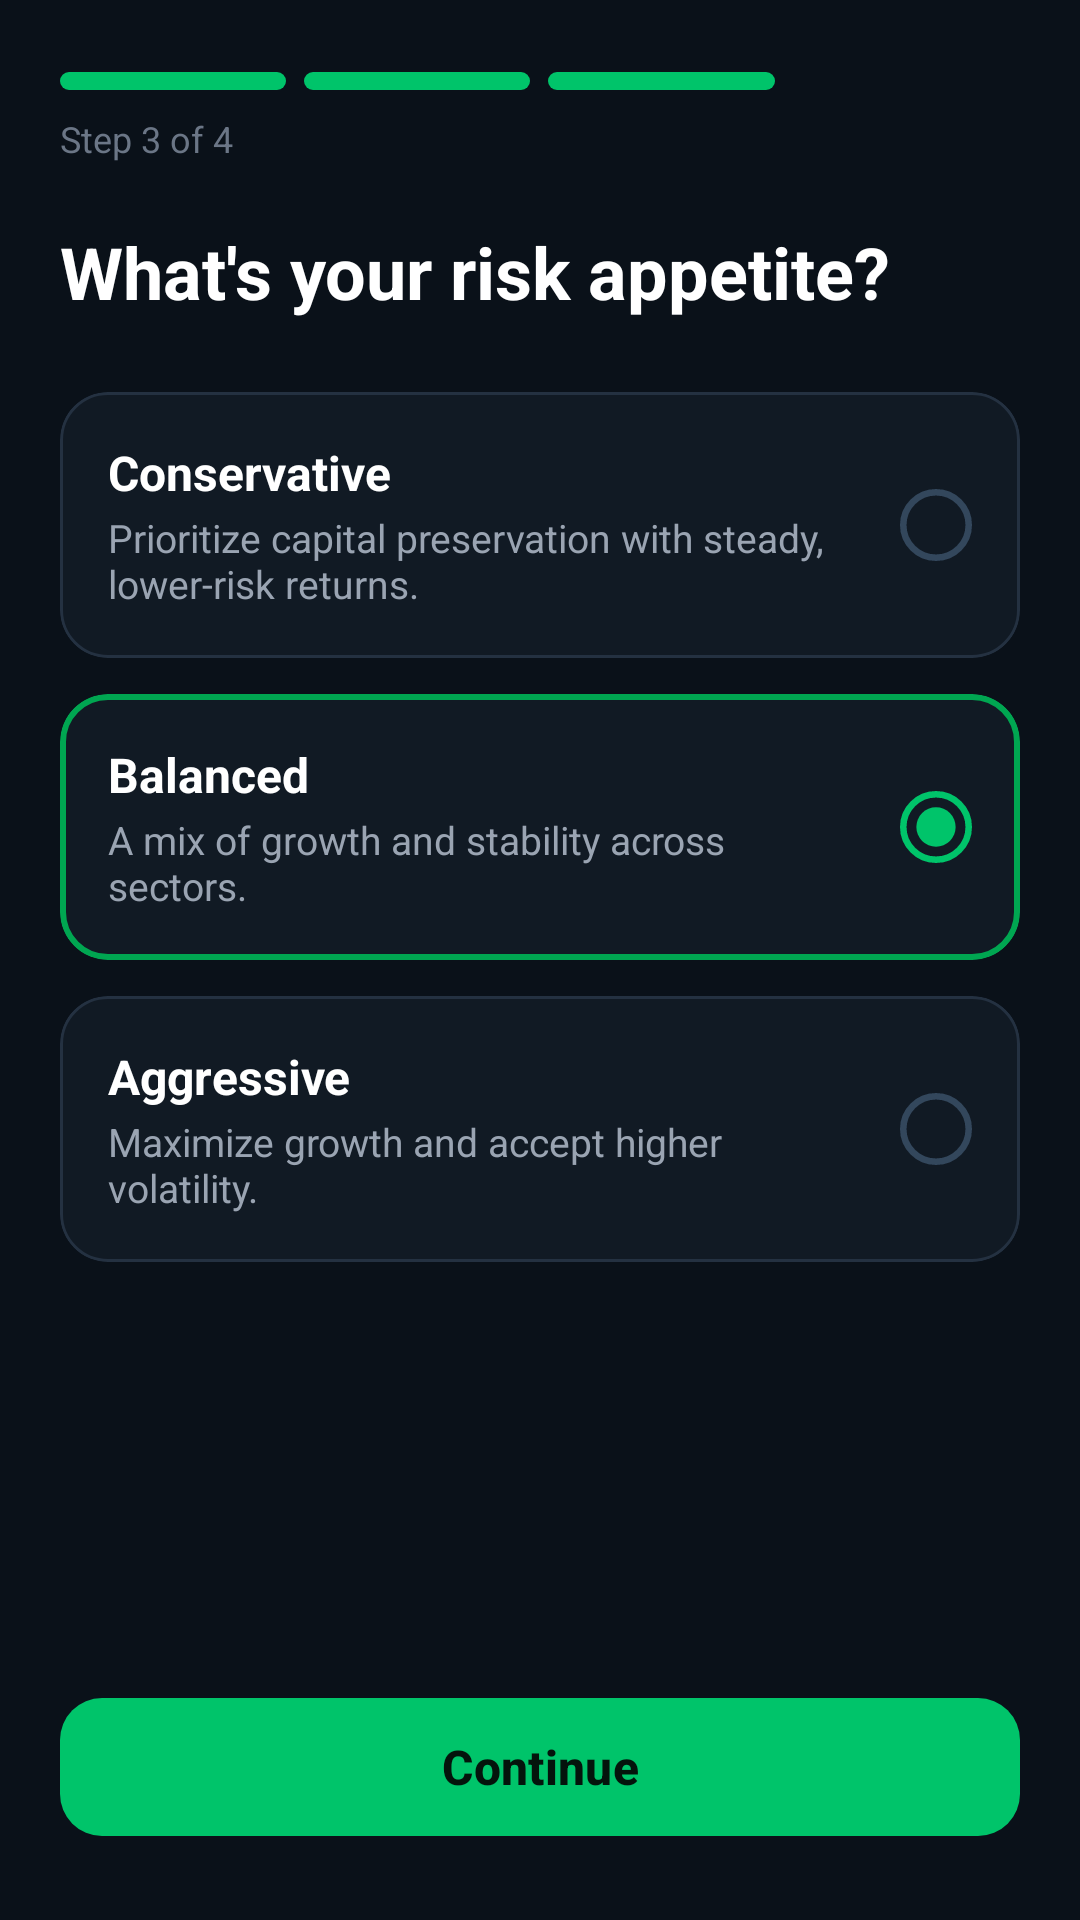

Android layout source for this screen:
<!-- AndroidManifest.xml: application theme Theme.Rasmal -->
<!-- res/layout/fragment_onboarding_risk.xml -->
<?xml version="1.0" encoding="utf-8"?>
<ScrollView xmlns:android="http://schemas.android.com/apk/res/android"
    xmlns:app="http://schemas.android.com/apk/res-auto"
    xmlns:tools="http://schemas.android.com/tools"
    android:layout_width="match_parent"
    android:layout_height="match_parent"
    android:background="@color/background"
    android:fillViewport="true">

    <LinearLayout
        android:layout_width="match_parent"
        android:layout_height="wrap_content"
        android:orientation="vertical"
        android:paddingHorizontal="@dimen/space_20"
        android:paddingVertical="@dimen/space_24">

        
        <LinearLayout
            android:layout_width="match_parent"
            android:layout_height="6dp"
            android:orientation="horizontal">

            <View
                android:layout_width="0dp"
                android:layout_height="match_parent"
                android:layout_marginEnd="6dp"
                android:layout_weight="1"
                android:background="@drawable/bg_progress_seg_filled" />

            <View
                android:layout_width="0dp"
                android:layout_height="match_parent"
                android:layout_marginEnd="6dp"
                android:layout_weight="1"
                android:background="@drawable/bg_progress_seg_filled" />

            <View
                android:layout_width="0dp"
                android:layout_height="match_parent"
                android:layout_marginEnd="6dp"
                android:layout_weight="1"
                android:background="@drawable/bg_progress_seg_filled" />

            <View
                android:layout_width="0dp"
                android:layout_height="match_parent"
                android:layout_weight="1"
                android:background="@drawable/bg_progress_seg_empty" />
        </LinearLayout>

        <TextView
            android:layout_width="wrap_content"
            android:layout_height="wrap_content"
            android:layout_marginTop="@dimen/space_8"
            android:text="Step 3 of 4"
            android:textColor="@color/text_tertiary"
            android:textSize="12sp"
            tools:ignore="HardcodedText" />

        <TextView
            android:layout_width="wrap_content"
            android:layout_height="wrap_content"
            android:layout_marginTop="@dimen/space_20"
            android:text="@string/risk_question"
            android:textAppearance="@style/Text.Rasmal.Heading" />

        
        <com.google.android.material.card.MaterialCardView
            android:id="@+id/card_conservative"
            android:layout_width="match_parent"
            android:layout_height="wrap_content"
            android:layout_marginTop="@dimen/space_24"
            android:clickable="true"
            android:focusable="true"
            app:cardBackgroundColor="@color/surface"
            app:cardCornerRadius="@dimen/radius_lg"
            app:cardElevation="0dp"
            app:strokeColor="@color/border_subtle"
            app:strokeWidth="1dp">

            <LinearLayout
                android:layout_width="match_parent"
                android:layout_height="wrap_content"
                android:gravity="center_vertical"
                android:orientation="horizontal"
                android:padding="@dimen/space_16">

                <LinearLayout
                    android:layout_width="0dp"
                    android:layout_height="wrap_content"
                    android:layout_weight="1"
                    android:orientation="vertical">

                    <TextView
                        android:layout_width="wrap_content"
                        android:layout_height="wrap_content"
                        android:text="@string/risk_conservative"
                        android:textColor="@color/text_primary"
                        android:textSize="16sp"
                        android:textStyle="bold" />

                    <TextView
                        android:layout_width="wrap_content"
                        android:layout_height="wrap_content"
                        android:layout_marginTop="2dp"
                        android:text="@string/risk_conservative_desc"
                        android:textColor="@color/text_secondary"
                        android:textSize="13sp" />
                </LinearLayout>

                <ImageView
                    android:id="@+id/radio_conservative"
                    android:layout_width="24dp"
                    android:layout_height="24dp"
                    android:layout_marginStart="@dimen/space_12"
                    android:contentDescription="@string/risk_conservative"
                    android:src="@drawable/bg_radio_unselected" />
            </LinearLayout>
        </com.google.android.material.card.MaterialCardView>

        
        <com.google.android.material.card.MaterialCardView
            android:id="@+id/card_balanced"
            android:layout_width="match_parent"
            android:layout_height="wrap_content"
            android:layout_marginTop="@dimen/space_12"
            android:clickable="true"
            android:focusable="true"
            app:cardBackgroundColor="@color/surface"
            app:cardCornerRadius="@dimen/radius_lg"
            app:cardElevation="0dp"
            app:strokeColor="@color/primary"
            app:strokeWidth="2dp">

            <LinearLayout
                android:layout_width="match_parent"
                android:layout_height="wrap_content"
                android:gravity="center_vertical"
                android:orientation="horizontal"
                android:padding="@dimen/space_16">

                <LinearLayout
                    android:layout_width="0dp"
                    android:layout_height="wrap_content"
                    android:layout_weight="1"
                    android:orientation="vertical">

                    <TextView
                        android:layout_width="wrap_content"
                        android:layout_height="wrap_content"
                        android:text="@string/risk_balanced"
                        android:textColor="@color/text_primary"
                        android:textSize="16sp"
                        android:textStyle="bold" />

                    <TextView
                        android:layout_width="wrap_content"
                        android:layout_height="wrap_content"
                        android:layout_marginTop="2dp"
                        android:text="@string/risk_balanced_desc"
                        android:textColor="@color/text_secondary"
                        android:textSize="13sp" />
                </LinearLayout>

                <ImageView
                    android:id="@+id/radio_balanced"
                    android:layout_width="24dp"
                    android:layout_height="24dp"
                    android:layout_marginStart="@dimen/space_12"
                    android:contentDescription="@string/risk_balanced"
                    android:src="@drawable/bg_radio_selected" />
            </LinearLayout>
        </com.google.android.material.card.MaterialCardView>

        
        <com.google.android.material.card.MaterialCardView
            android:id="@+id/card_aggressive"
            android:layout_width="match_parent"
            android:layout_height="wrap_content"
            android:layout_marginTop="@dimen/space_12"
            android:clickable="true"
            android:focusable="true"
            app:cardBackgroundColor="@color/surface"
            app:cardCornerRadius="@dimen/radius_lg"
            app:cardElevation="0dp"
            app:strokeColor="@color/border_subtle"
            app:strokeWidth="1dp">

            <LinearLayout
                android:layout_width="match_parent"
                android:layout_height="wrap_content"
                android:gravity="center_vertical"
                android:orientation="horizontal"
                android:padding="@dimen/space_16">

                <LinearLayout
                    android:layout_width="0dp"
                    android:layout_height="wrap_content"
                    android:layout_weight="1"
                    android:orientation="vertical">

                    <TextView
                        android:layout_width="wrap_content"
                        android:layout_height="wrap_content"
                        android:text="@string/risk_aggressive"
                        android:textColor="@color/text_primary"
                        android:textSize="16sp"
                        android:textStyle="bold" />

                    <TextView
                        android:layout_width="wrap_content"
                        android:layout_height="wrap_content"
                        android:layout_marginTop="2dp"
                        android:text="@string/risk_aggressive_desc"
                        android:textColor="@color/text_secondary"
                        android:textSize="13sp" />
                </LinearLayout>

                <ImageView
                    android:id="@+id/radio_aggressive"
                    android:layout_width="24dp"
                    android:layout_height="24dp"
                    android:layout_marginStart="@dimen/space_12"
                    android:contentDescription="@string/risk_aggressive"
                    android:src="@drawable/bg_radio_unselected" />
            </LinearLayout>
        </com.google.android.material.card.MaterialCardView>

        <Space
            android:layout_width="match_parent"
            android:layout_height="0dp"
            android:layout_weight="1" />

        <com.google.android.material.button.MaterialButton
            android:id="@+id/continue_btn"
            style="@style/Widget.Rasmal.Button.Primary"
            android:layout_marginTop="@dimen/space_24"
            android:text="@string/continue_label" />
    </LinearLayout>
</ScrollView>
<!-- resources referenced by this layout -->
<resources>
  <color name="background">#0A1119</color>
  <color name="border_subtle">#243141</color>
  <color name="primary">#00A651</color>
  <color name="surface">#111A24</color>
  <color name="text_primary">#FFFFFFFF</color>
  <color name="text_secondary">#9AA4B2</color>
  <color name="text_tertiary">#6B7686</color>
  <dimen name="radius_lg">16dp</dimen>
  <dimen name="space_12">12dp</dimen>
  <dimen name="space_16">16dp</dimen>
  <dimen name="space_20">20dp</dimen>
  <dimen name="space_24">24dp</dimen>
  <dimen name="space_8">8dp</dimen>
  <!-- drawable bg_progress_seg_filled (drawable) -->
  <?xml version="1.0" encoding="utf-8"?>
  <shape xmlns:android="http://schemas.android.com/apk/res/android"
      android:shape="rectangle">
      <solid android:color="@color/primary_strong" />
      <corners android:radius="@dimen/radius_pill" />
  </shape>
  <!-- drawable bg_radio_unselected (drawable) -->
  <?xml version="1.0" encoding="utf-8"?>
  <shape xmlns:android="http://schemas.android.com/apk/res/android"
      android:shape="oval">
      <solid android:color="@android:color/transparent" />
      <stroke android:width="2dp" android:color="@color/border_strong" />
      <size android:width="22dp" android:height="22dp" />
  </shape>
  <string name="continue_label">Continue</string>
  <string name="risk_aggressive">Aggressive</string>
  <string name="risk_aggressive_desc">Maximize growth and accept higher volatility.</string>
  <string name="risk_balanced">Balanced</string>
  <string name="risk_balanced_desc">A mix of growth and stability across sectors.</string>
  <string name="risk_conservative">Conservative</string>
  <string name="risk_conservative_desc">Prioritize capital preservation with steady, lower-risk returns.</string>
  <string name="risk_question">What\'s your risk appetite?</string>
  <style name="Text.Rasmal.Heading" parent="TextAppearance.Material3.HeadlineSmall">
          <item name="android:textColor">@color/text_primary</item>
          <item name="android:textStyle">bold</item>
      </style>
  <style name="Widget.Rasmal.Button.Primary" parent="Widget.Material3.Button">
          <item name="android:layout_width">match_parent</item>
          <item name="android:layout_height">@dimen/button_height</item>
          <item name="backgroundTint">@color/primary_strong</item>
          <item name="android:textColor">@color/on_primary</item>
          <item name="android:textSize">16sp</item>
          <item name="android:textStyle">bold</item>
          <item name="cornerRadius">@dimen/radius_button</item>
          <item name="android:textAllCaps">false</item>
          <item name="rippleColor">@color/on_primary</item>
      </style>
  <style name="Theme.Rasmal" parent="Base.Theme.Rasmal" />
  <color name="primary_strong">#00C46A</color>
  <dimen name="radius_pill">999dp</dimen>
  <color name="border_strong">#33475C</color>
  <dimen name="button_height">54dp</dimen>
  <color name="on_primary">#04140C</color>
  <dimen name="radius_button">14dp</dimen>
  <color name="soft_green">#0C2A1E</color>
  <color name="surface_2">#16212E</color>
  <style name="Widget.Rasmal.Card" parent="Widget.Material3.CardView.Filled">
          <item name="cardBackgroundColor">@color/surface</item>
          <item name="cardCornerRadius">@dimen/radius_lg</item>
          <item name="cardElevation">@dimen/card_elevation</item>
          <item name="strokeColor">@color/border_subtle</item>
          <item name="strokeWidth">@dimen/border_width</item>
      </style>
  <dimen name="card_elevation">2dp</dimen>
  <dimen name="border_width">1dp</dimen>
</resources>
